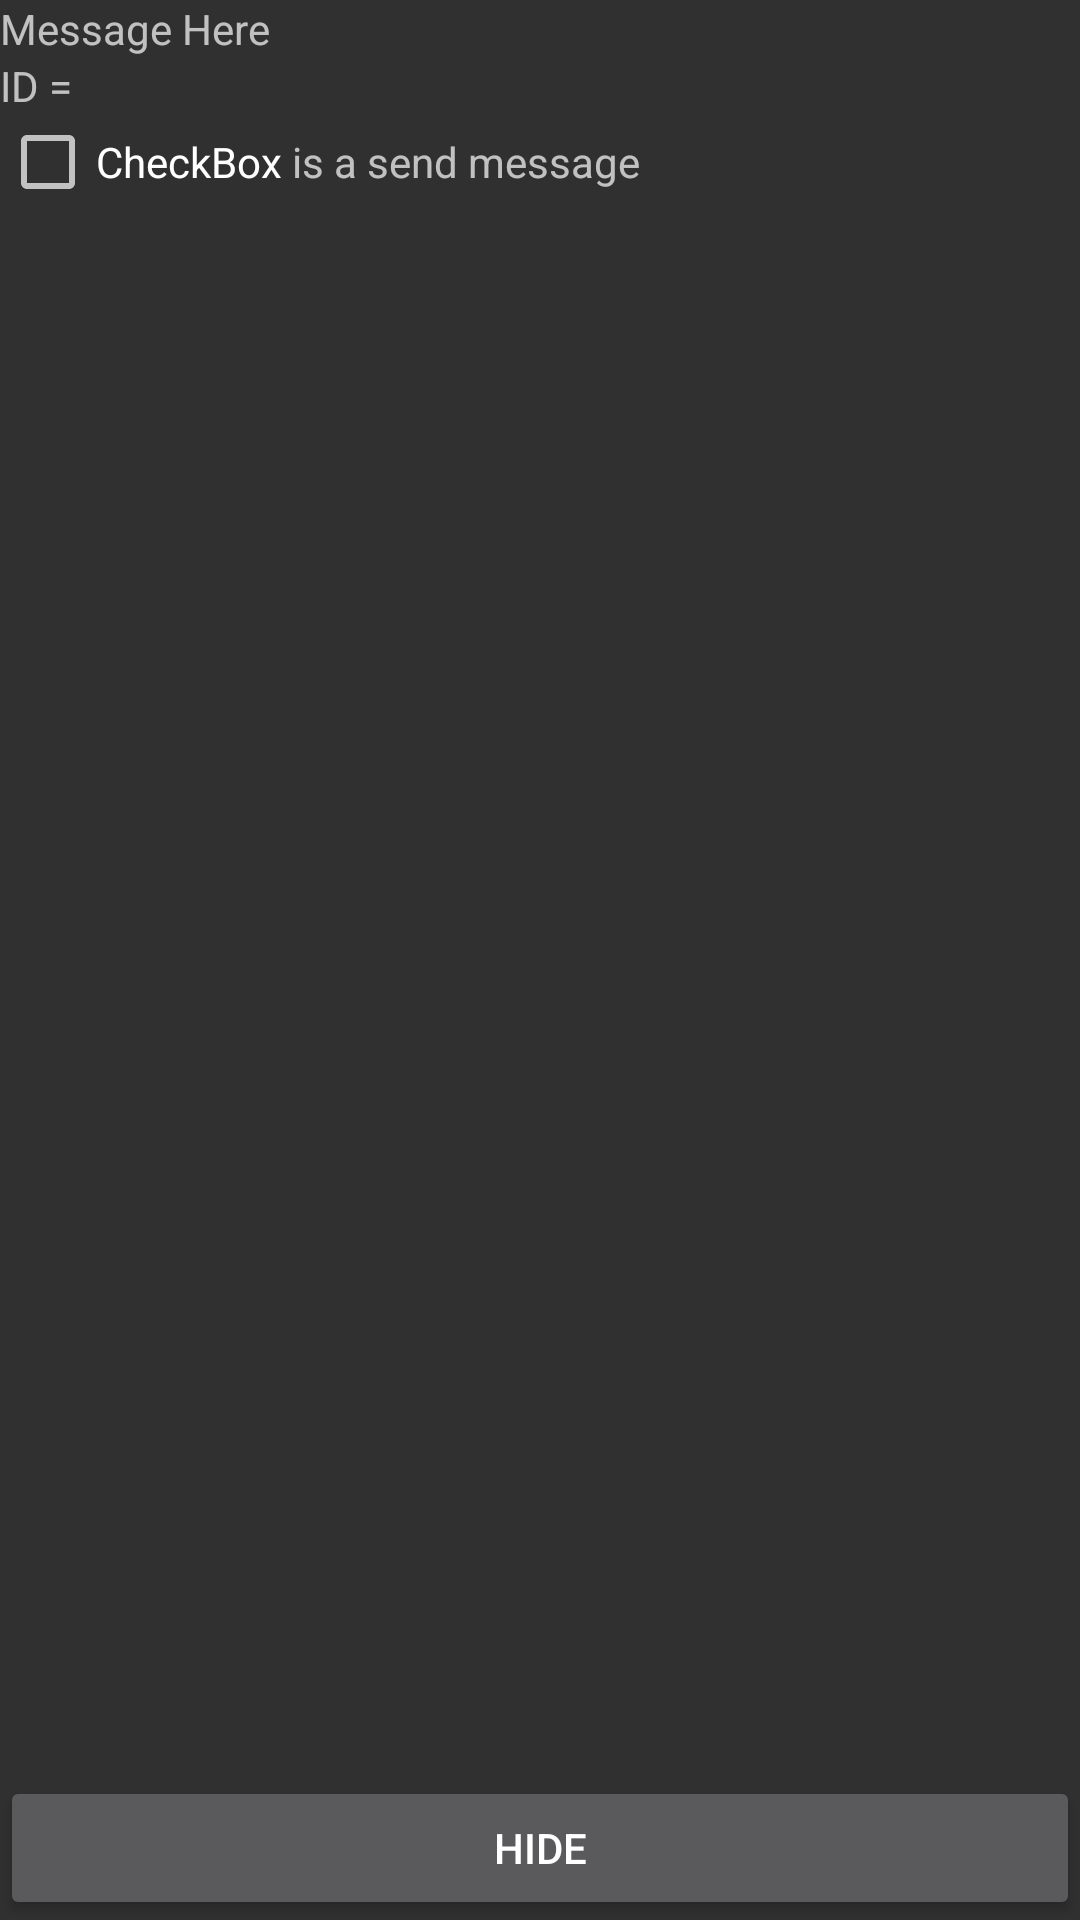

Reconstruct the res/layout file that produces this screen, plus the resources it refers to.
<!-- AndroidManifest.xml: application theme AppTheme -->
<!-- res/layout/activity_empty.xml -->
<?xml version="1.0" encoding="utf-8"?>
<FrameLayout xmlns:android="http://schemas.android.com/apk/res/android"
    xmlns:tools="http://schemas.android.com/tools"
    android:layout_width="match_parent"
    android:layout_height="match_parent"
    tools:context=".DetailsFragment">

    

    <RelativeLayout
        android:layout_width="match_parent"
        android:layout_height="match_parent">


        <TextView
            android:id="@+id/fragmentTexMessage"
            android:layout_width="match_parent"
            android:layout_height="wrap_content"
            android:text="Message Here"
            android:layout_alignParentTop="true" />

        <TextView
            android:id="@+id/fragmentTextID"
            android:layout_width="wrap_content"
            android:layout_height="wrap_content"
            android:text="ID = "
            android:layout_below="@+id/fragmentTexMessage" />

        <LinearLayout
            android:layout_width="match_parent"
            android:layout_height="wrap_content"
            android:orientation="horizontal"
            android:layout_below="@+id/fragmentTextID">

            <CheckBox
                android:id="@+id/fragmentCheckBox"
                android:layout_width="wrap_content"
                android:layout_height="wrap_content"
                android:text="CheckBox" />

            <TextView
                android:id="@+id/fragmentText3"
                android:layout_width="wrap_content"
                android:layout_height="wrap_content"
                android:text=" is a send message"
                android:layout_below="@+id/fragmentTextID"
                android:layout_toRightOf="@+id/fragmentCheckBox"
                android:layout_centerHorizontal="true" />
        </LinearLayout>


        <Button
            android:id="@+id/button2"
            android:layout_width="match_parent"
            android:layout_height="wrap_content"
            android:text="Hide"
            android:layout_alignParentBottom="true" />
    </RelativeLayout>


</FrameLayout>
<!-- resources referenced by this layout -->
<resources>
  <style name="AppTheme" parent="Theme.AppCompat.NoActionBar">
  
          
          <item name="colorPrimary">@color/colorPrimary</item>
          <item name="colorPrimaryDark">@color/colorPrimaryDark</item>
          <item name="colorAccent">@color/colorAccent</item>
      </style>
  <!-- not gathered from this repository: default colours our renderer supplied (Android Studio template values) -->
  <color name="colorPrimary">#FF6200EE</color>
  <color name="colorPrimaryDark">#FF3700B3</color>
  <color name="colorAccent">#FF03DAC5</color>
</resources>
